Image classification data set "yolo_dataset" (hntnhan1111-ayai/CVio_Shrimp_Disease_Classification_Capstone_SU26 on GitHub). Class labels (3): healthy, WSSV, WSSV background.

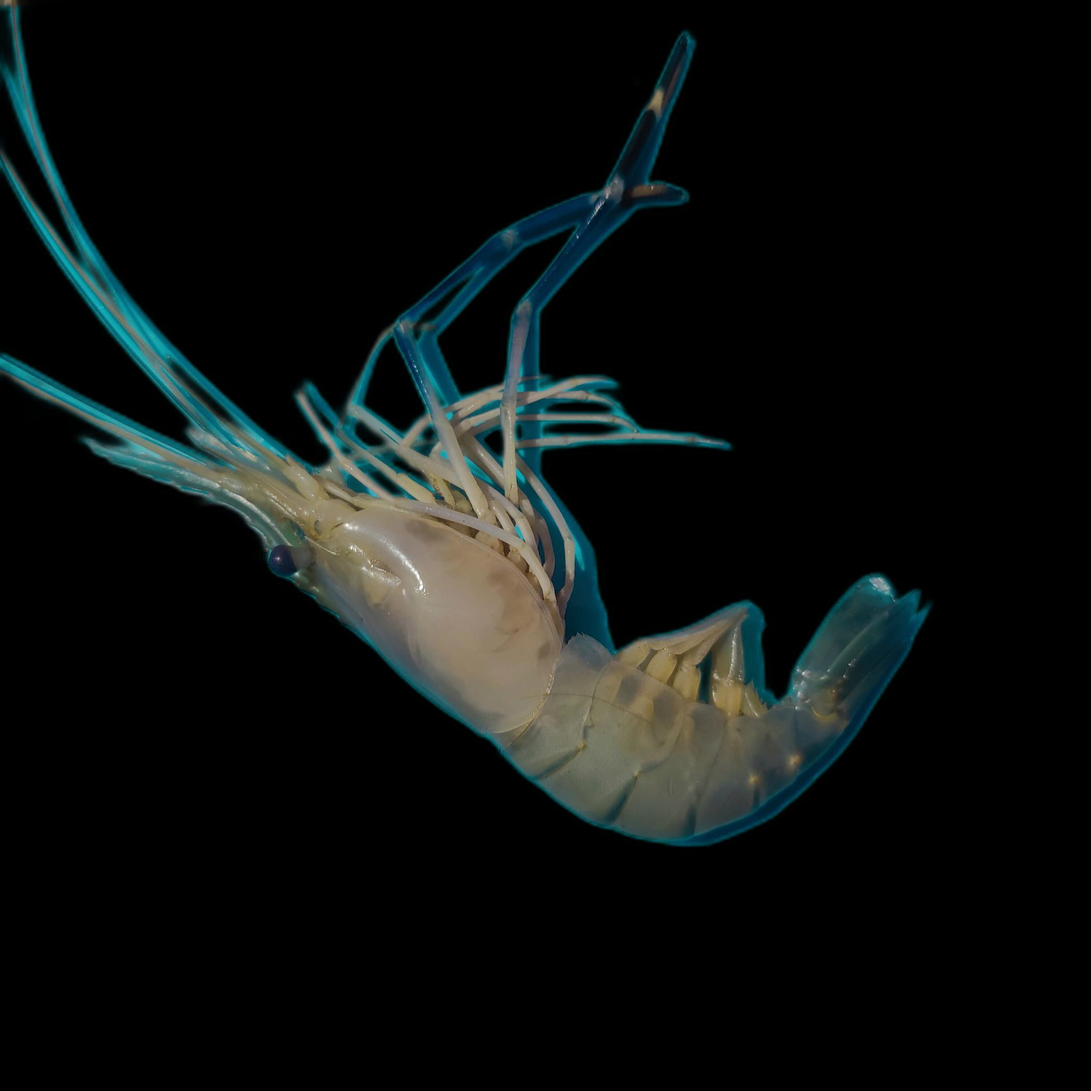
Label: healthy

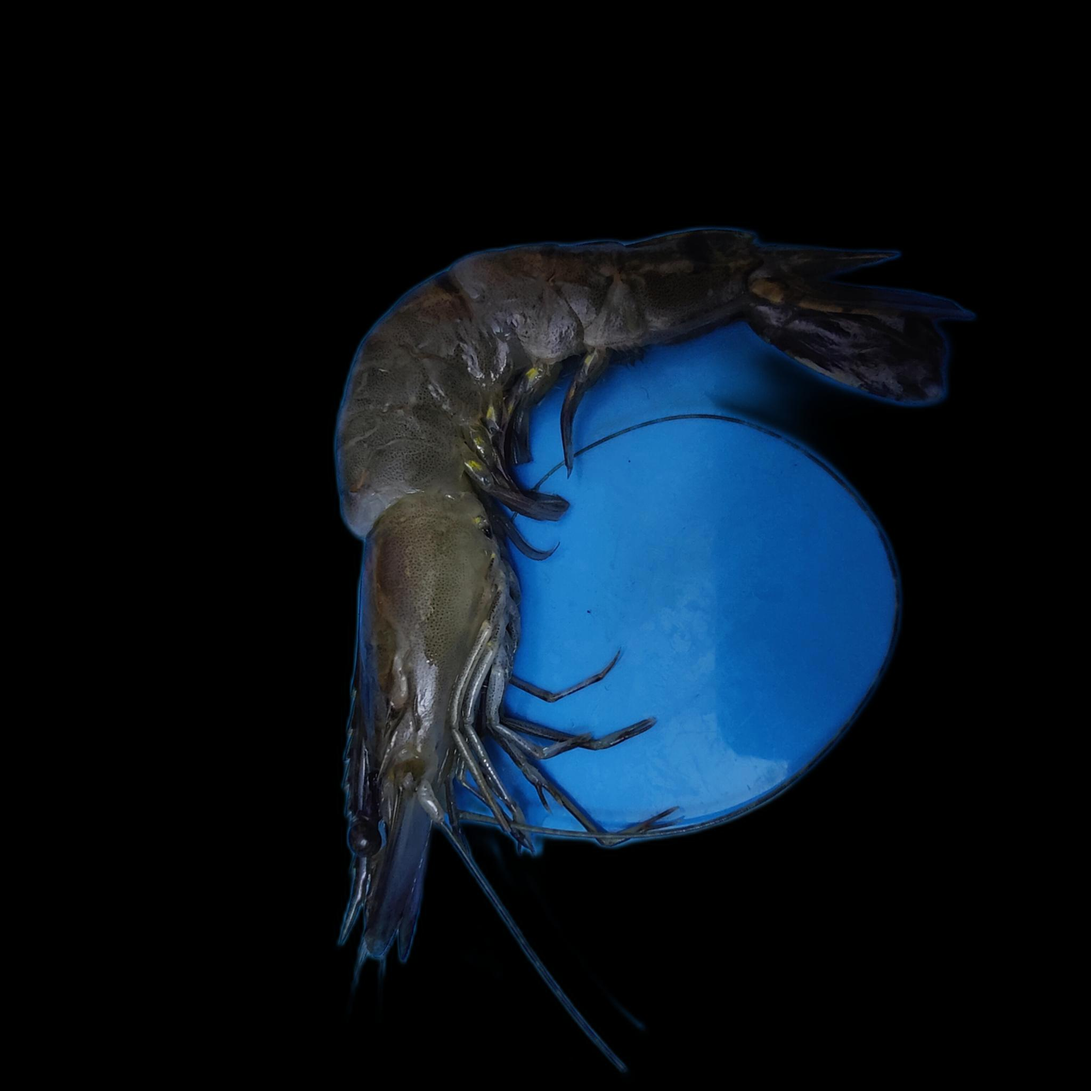
Label: WSSV

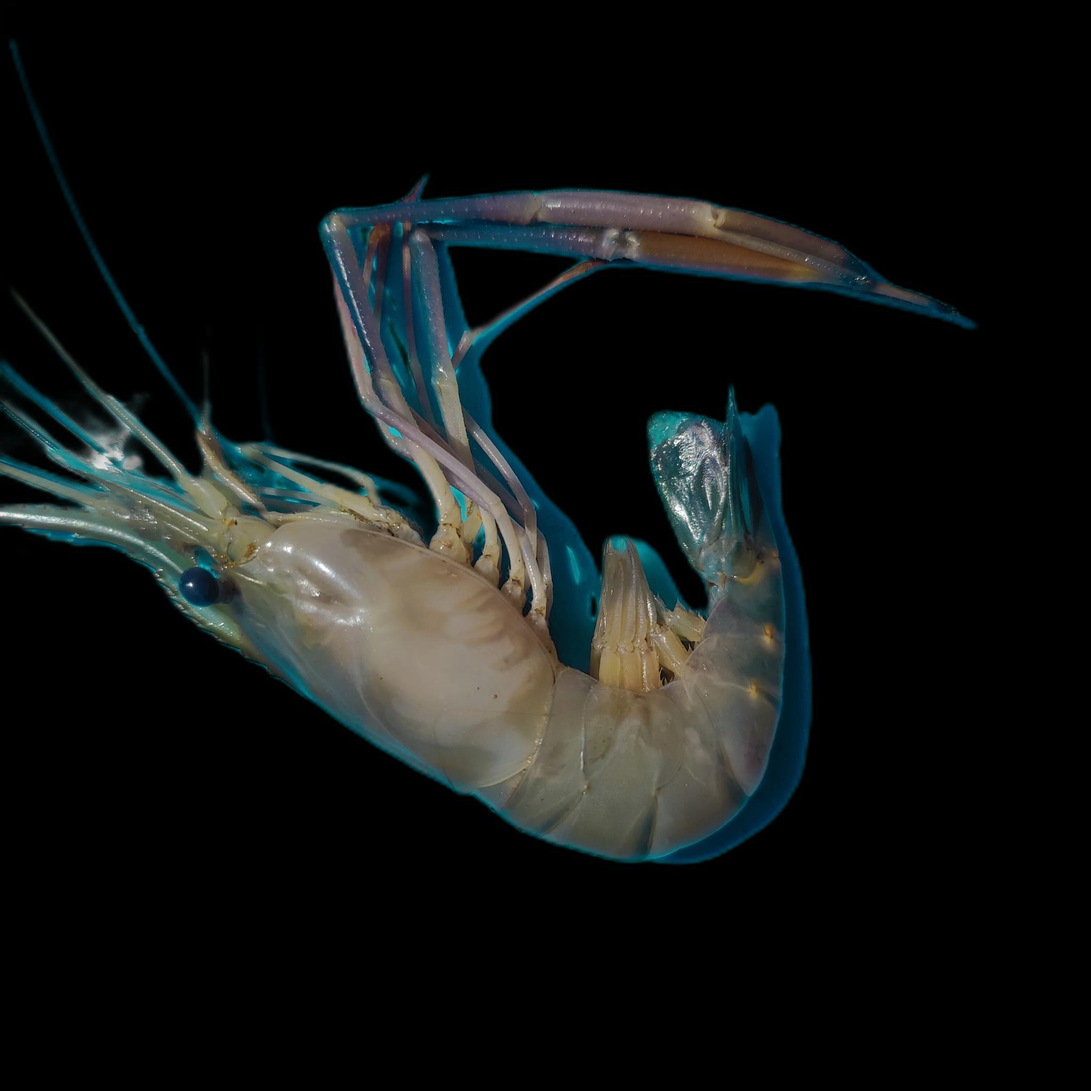
Label: healthy

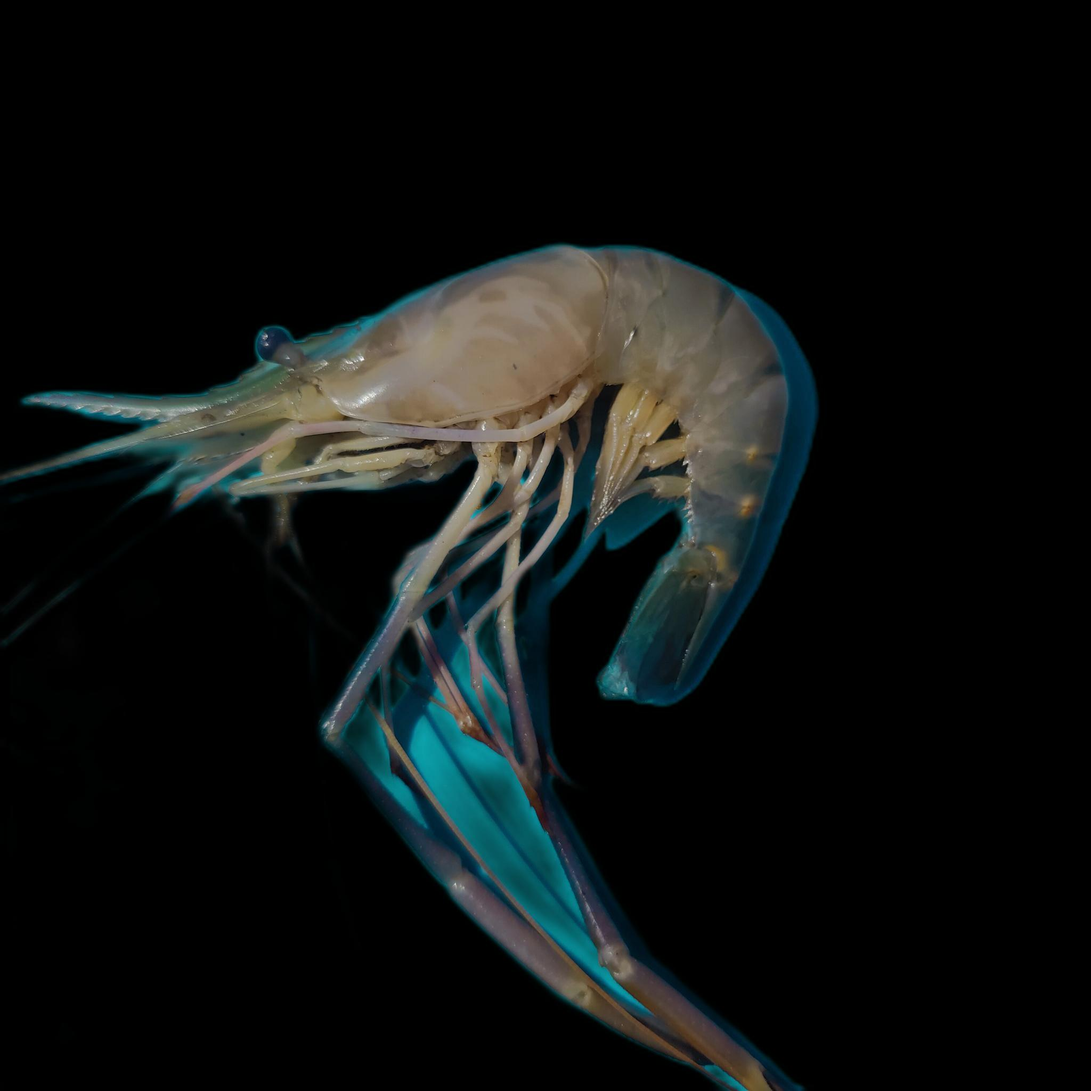
Label: healthy

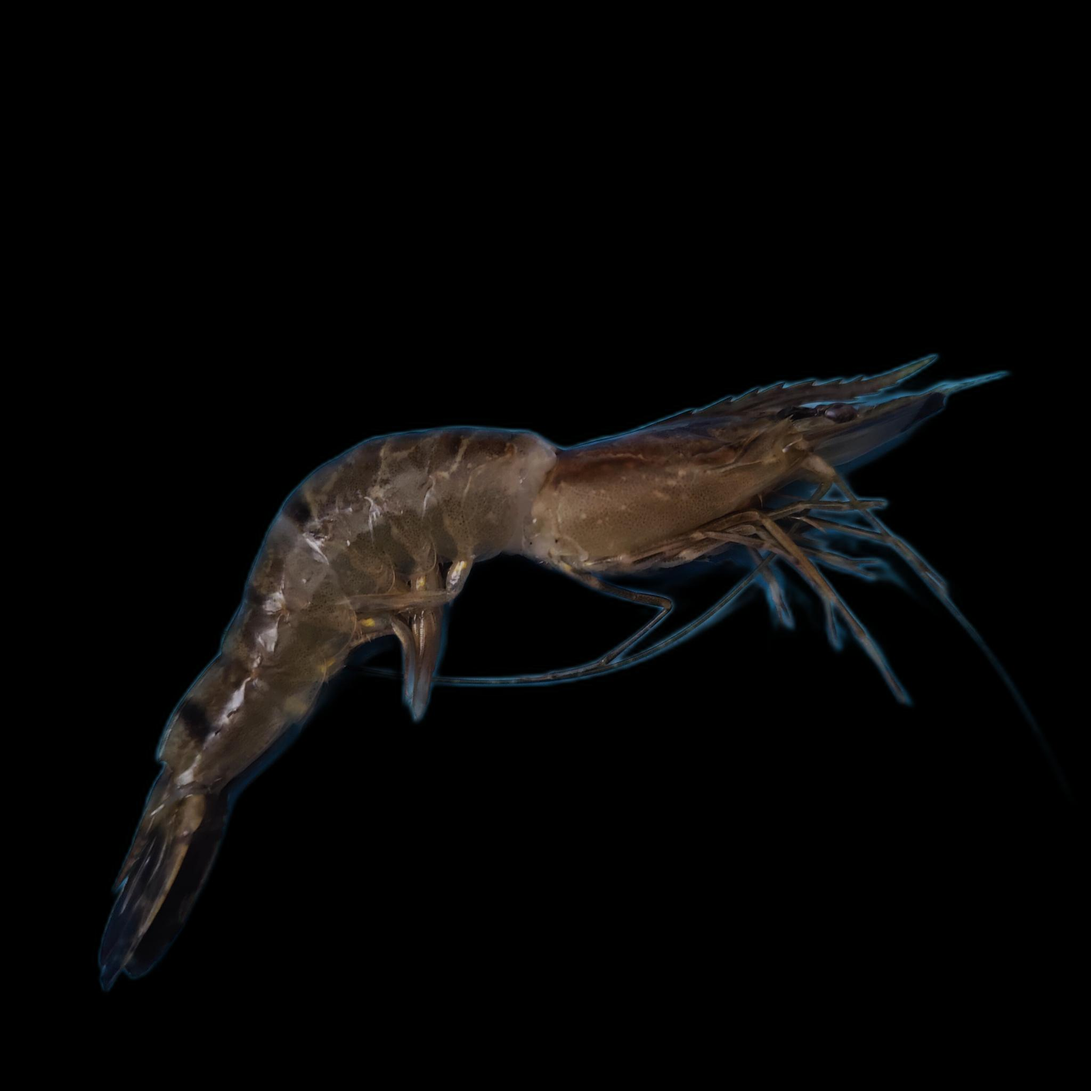
Label: WSSV

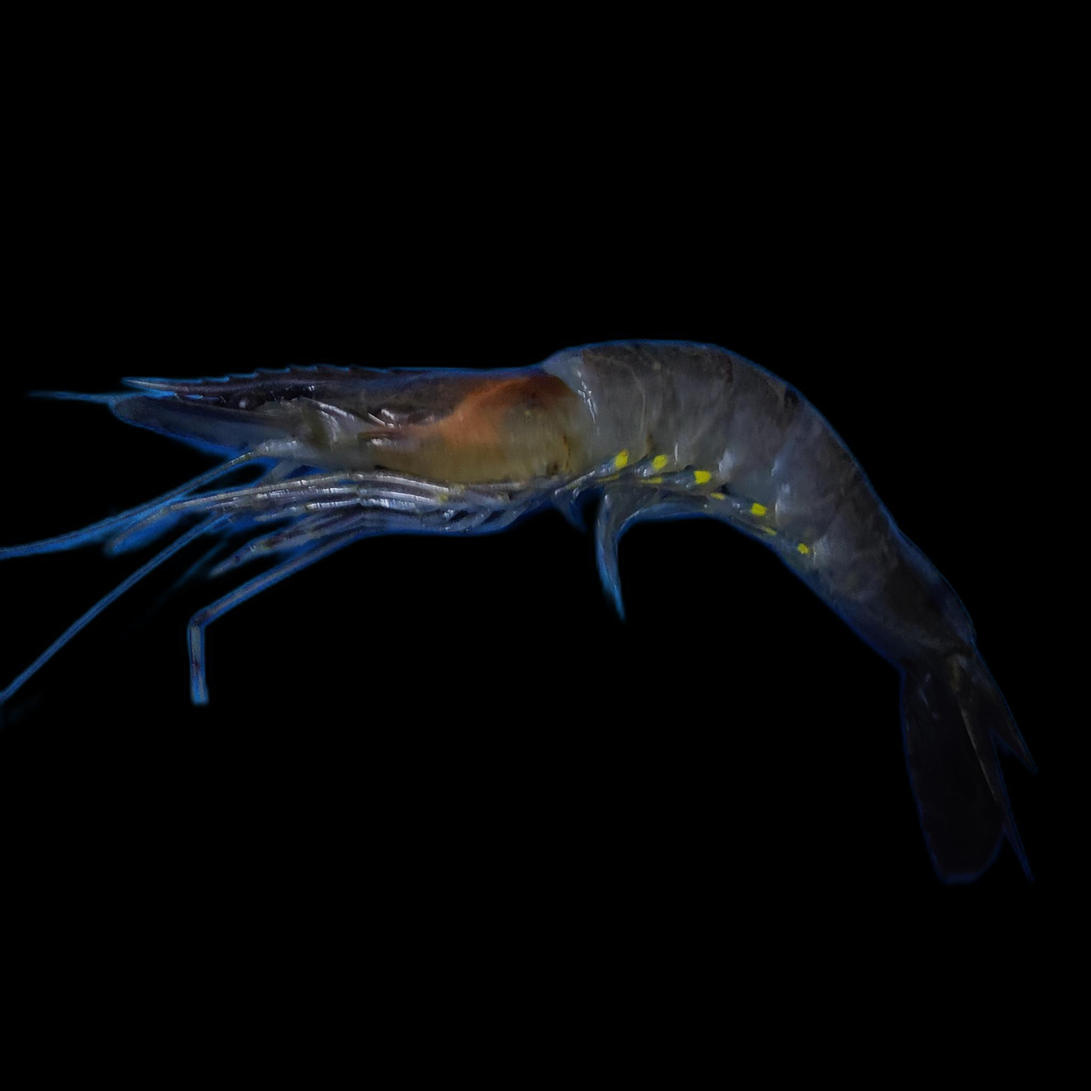
Label: WSSV background
